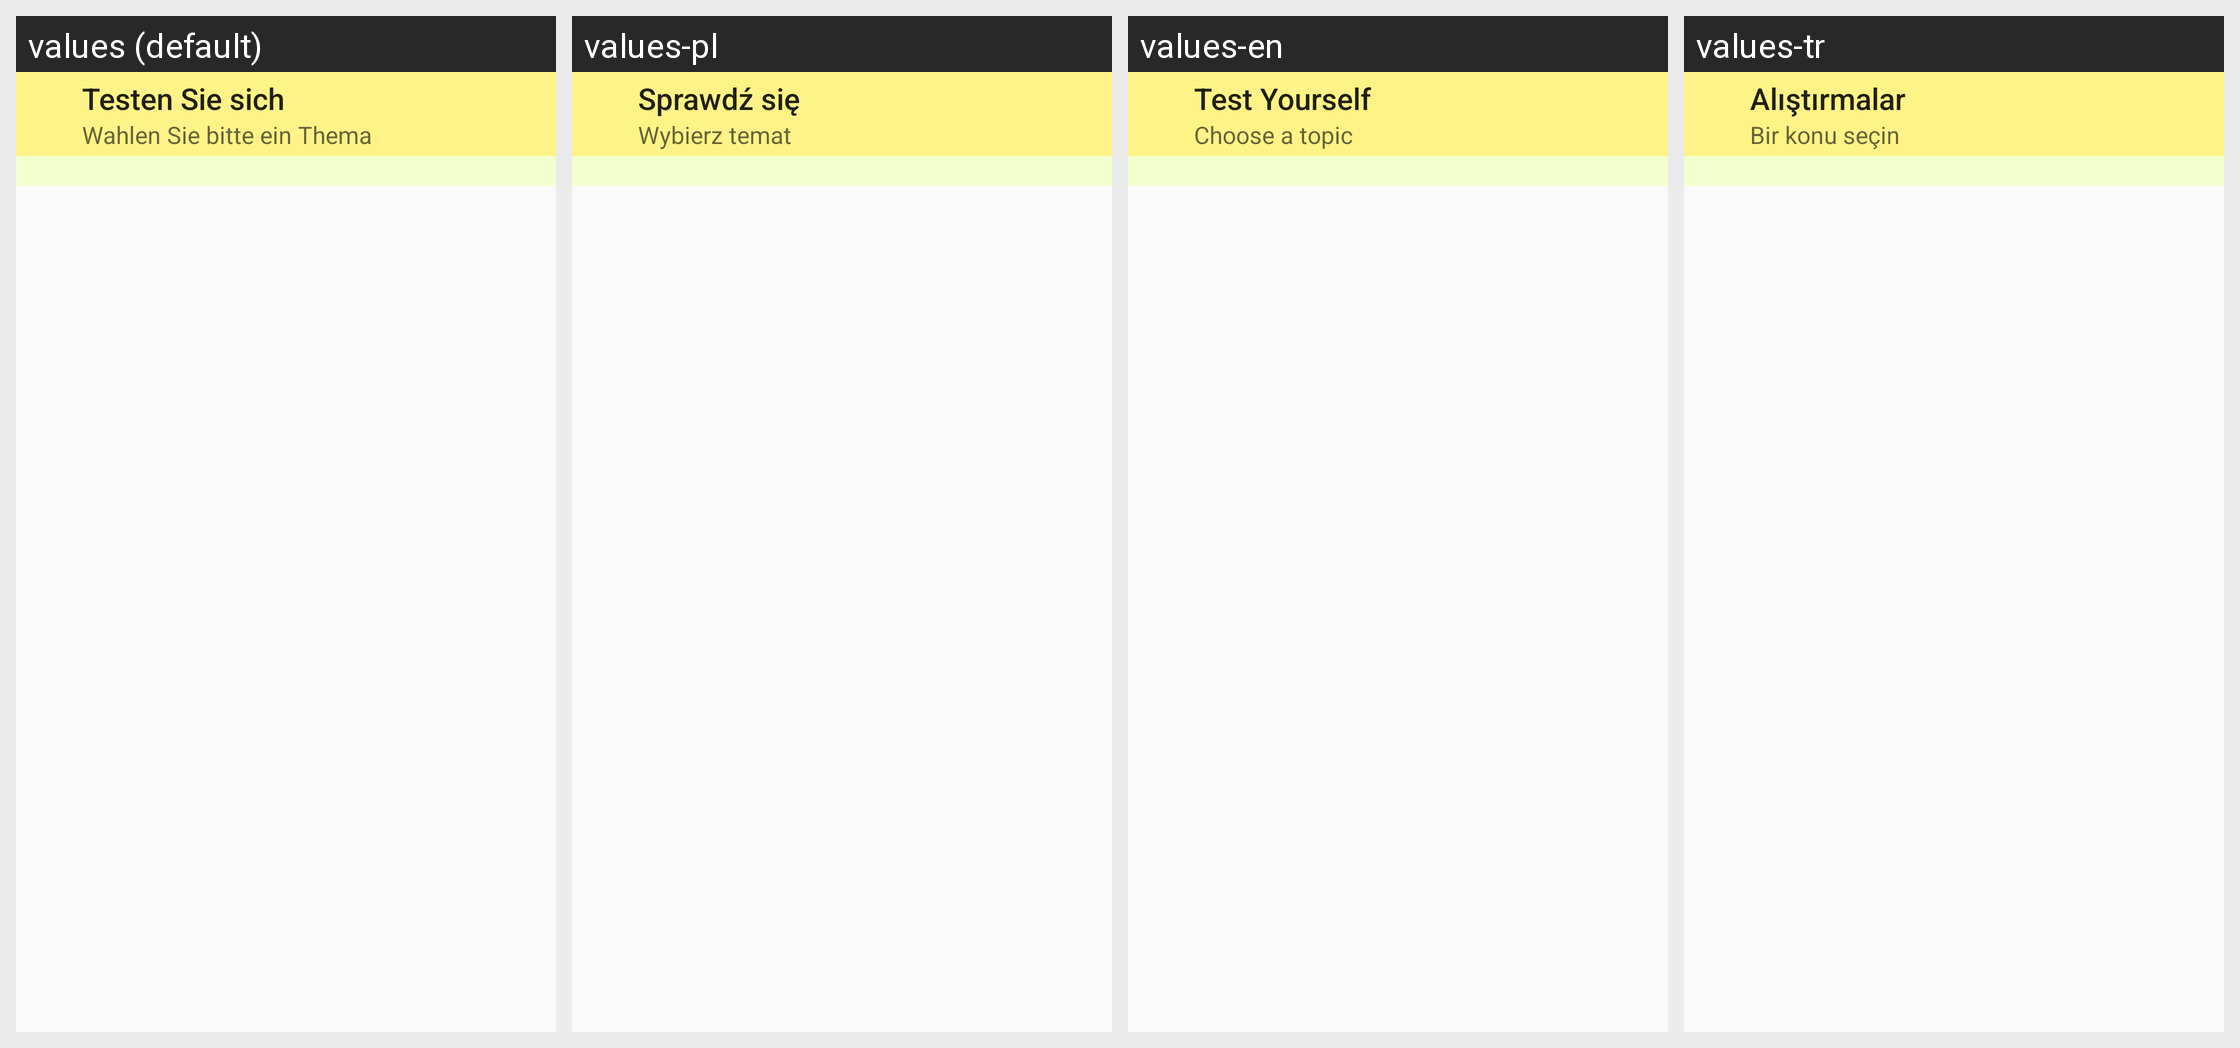

The same Android screen rendered under several of its app's locales, left to right. List the strings drawn on it with the default value and each locale's translation.
Android screen res/layout/activity_test.xml rendered under 4 locales, left to right: values (default), values-pl, values-en, values-tr. Device: Nexus 5 (rendered at 1080×1920; each locale shown at half size, 540×960, under a caption strip naming it); theme AppTheme.
Other locales in the repository, not shown: values-ar, values-fr, values-ru.
Strings drawn on this screen, with the default value and each locale's value (text and hints the layout hard-codes, and strings that could not be matched under every locale, appear in the picture but are not listed):

test_yourself
  values: Testen Sie sich
  values-pl: Sprawdź się
  values-en: Test Yourself
  values-tr: Alıştırmalar

select_a_thema
  values: Wahlen Sie bitte ein Thema
  values-pl: Wybierz temat
  values-en: Choose a topic
  values-tr: Bir konu seçin
